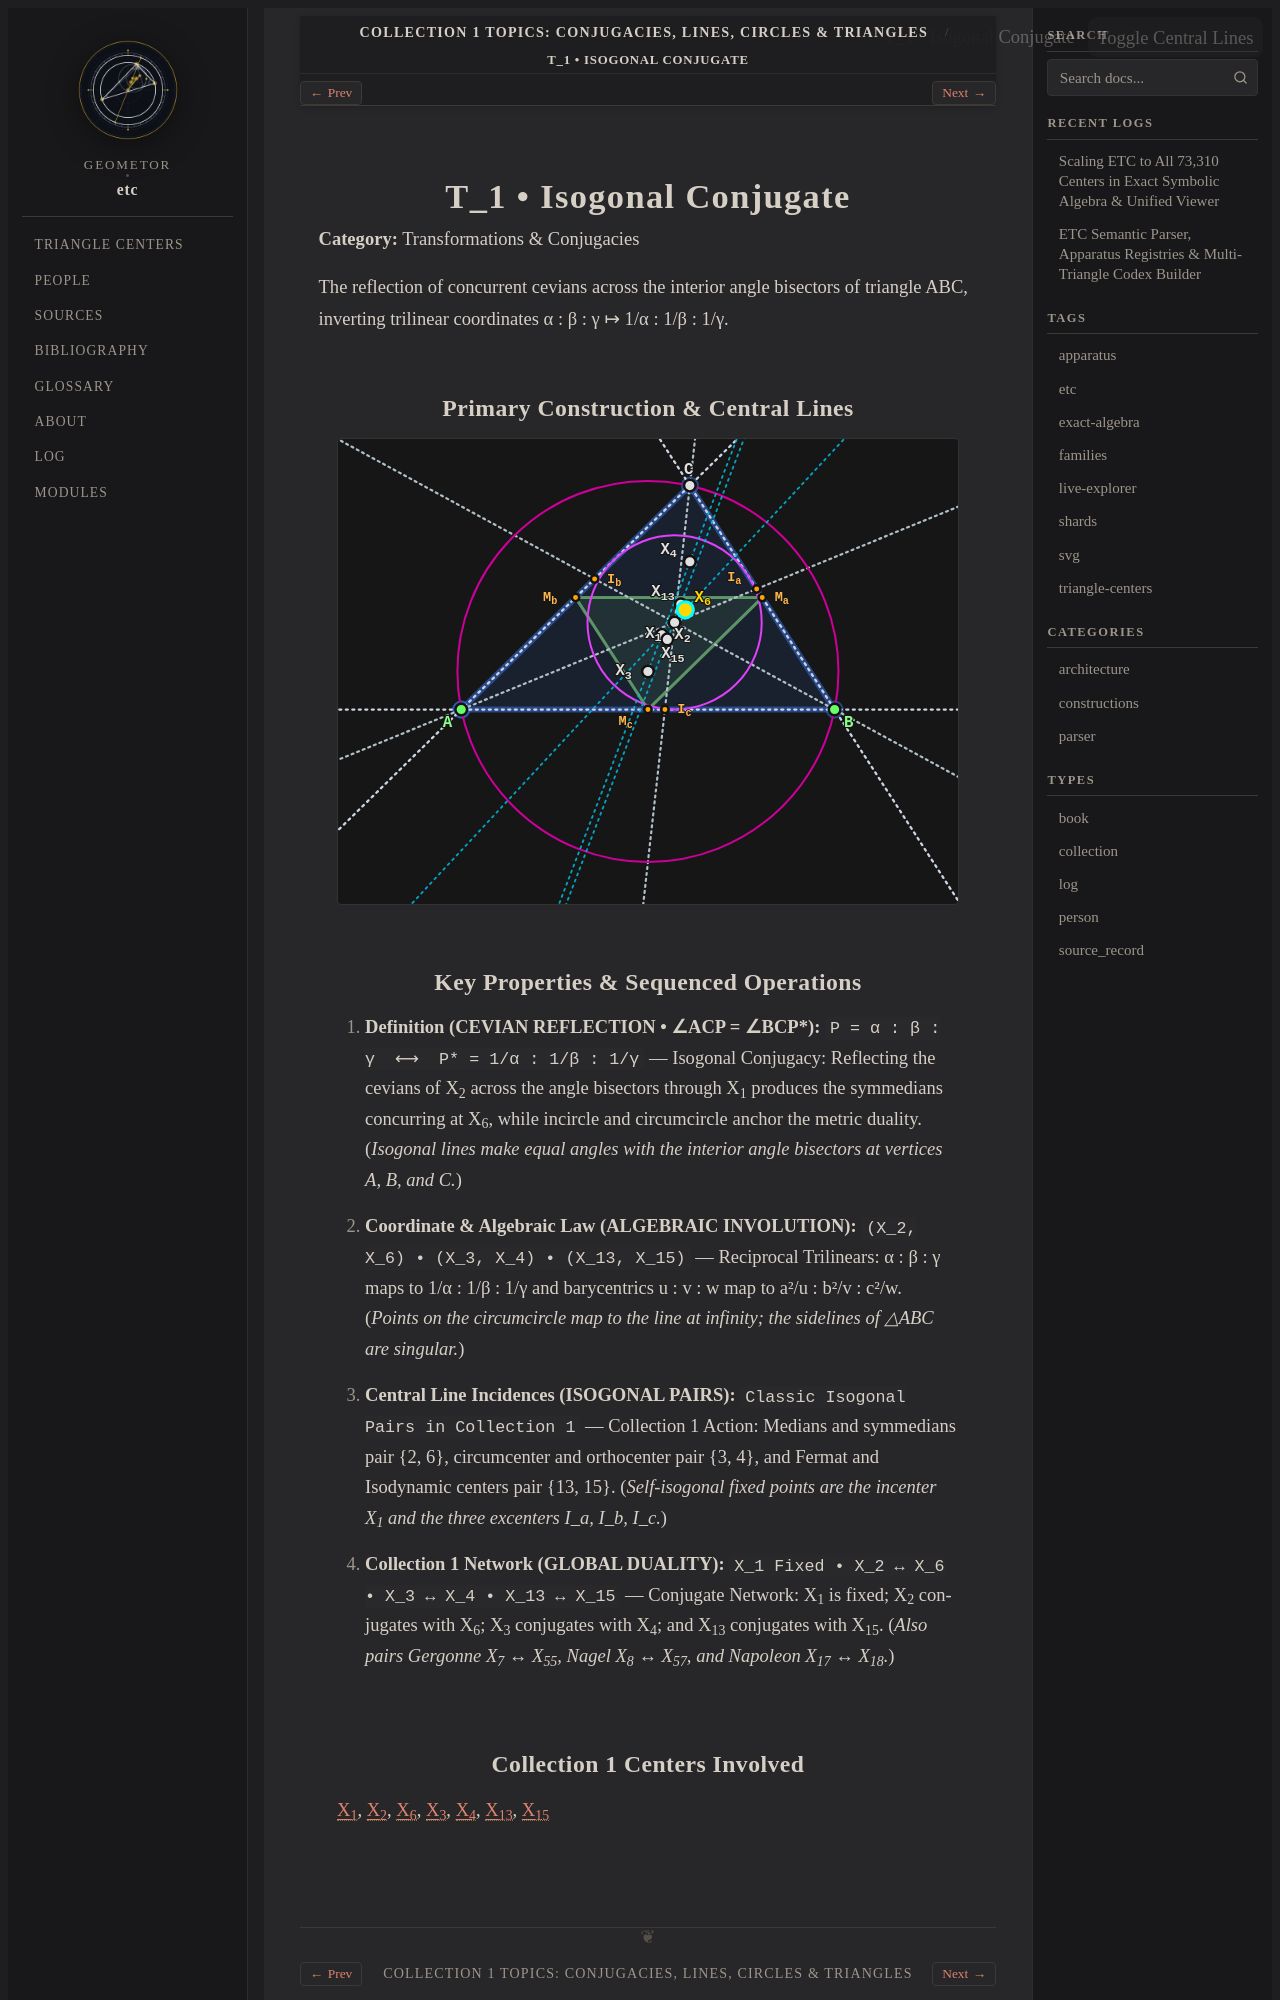

repository: geometor/etc · page: topics/isogonal-conjugate/index.html · generator: sphinx

.. _topic-isogonal-conjugate:

========================
T_1 • Isogonal Conjugate
========================

**Category:** Transformations & Conjugacies

The reflection of concurrent cevians across the interior angle bisectors of triangle ABC, inverting trilinear coordinates α : β : γ ↦ 1/α : 1/β : 1/γ.

Primary Construction & Central Lines
------------------------------------

.. raw:: html

   <div class="etc-svg-card" id="svg-card-isogonal-conjugate">
     <div class="etc-svg-toolbar">
       <span class="etc-Check-label">T_1 • Isogonal Conjugate</span>
       <button class="etc-lines-btn" type="button"
               onclick="const c = document.getElementById('svg-card-isogonal-conjugate'); const s = c.querySelector('svg'); if (s) { s.classList.toggle('show-lines'); this.classList.toggle('active'); }">
         Toggle Central Lines
       </button>
     </div>

.. raw:: html
   :file: isogonal-conjugate.svg

.. raw:: html

   </div>
